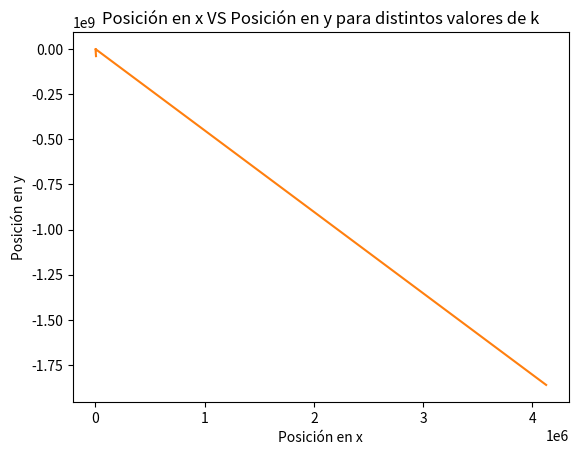

Generate this figure with matplotlib:
#!/usr/bin/env python
# coding: utf-8

# In[52]:


# Inciso b
import numpy as np
import matplotlib.pyplot as plt


def funcion0(g, v, a):
    return ((v**2) / g) * (np.sin(2 * a))

def funcion(t, k, g, V):
    return ((k * V + g) / (g * k)) * (1 - np.exp(-k * t))

def derivada(t, k, g, V):
    return -((k * V + g) / g) * (np.exp(-k * t))

def derivada2(t, k, g, V):
    return ((k**2 * V + g*k) / g) * (np.exp(-k*t)) 

# Declaración de condiciones iniciales
g = 9.81
v = 500
a = (65 * np.pi) / 180
V = v * np.sin(a)

    # Para k=0
funcion0(g, v, a)
T0 = funcion0(g, v, a)
print("Tiempo con k=0: ", funcion0(g, v, a)) # Si sirve

    # Para k= 0.03
t0 = 1
error = 1
k = 0.03

while error > 1e-6:
    T1 = t0 - funcion(t0, k, g, V)/derivada(t0, k, g, V)
    error = abs((derivada2(t0, k, g, V)/2*derivada(t0, k, g, V))*(error**2))
    t0 = T1
        
print("Tiempo con k=0.03: ", T1)

    # Para k= 0.05
t0 = 1
error = 1
k = 0.05

while error > 1e-6:
    T2 = t0 - funcion(t0, k, g, V)/derivada(t0, k, g, V)
    error = abs((derivada2(t0, k, g, V)/2*derivada(t0, k, g, V))*(error**2))
    t0 = T2
        
print("Tiempo con k=0.05: ", T2)

    # Para k=0.075
t0 = 1
error = 1
k = 0.075

while error > 1e-6:
    T3 = t0 - funcion(t0, k, g, V)/derivada(t0, k, g, V)
    error = abs((derivada2(t0, k, g, V)/2*derivada(t0, k, g, V))*(error**2))
    t0 = T3
        
print("Tiempo con k=0.075: ", T3)

    # Para k= 0.09
t0 = 1
error = 1
k = 0.09

while error > 1e-6:
    T4 = t0 - funcion(t0, k, g, V)/derivada(t0, k, g, V)
    error = abs((derivada2(t0, k, g, V)/2*derivada(t0, k, g, V))*(error**2))
    t0 = T4
        
print("Tiempo con k=0.09: ", T4)

    # Para graficar
x = [0, 0.03, 0.05, 0.075, 0.09] #Valores de k
y = [T0, T1, T2, T3, T4] # Valores del tiempo
plt.plot(x, y)
plt.title("Rango vs k")
plt.xlabel("Constante k")
plt.ylabel("Rango")
plt.show()

    # Inciso C: Gráfica de la posición en x,y con diferentes k
x0 = v*np.cos(a)*T0
y0 = v*np.sin(a)*T0 -g*T0**2 /2

print("x para k=0: ", x0)
print("y para k=0: ", y0)

x1 = -(v * np.cos(a) / (0.03))*(np.exp(-(0.03 * T1)) - 1)
y1 = -(g / 0.03)*T1 - (((V * 0.03) + g) / (0.03)**2) * (np.exp(-0.03 * T1) - 1)

print("x para k=0.03: ", x1)
print("y para k=0.03: ", y1)

x2 = -(v * np.cos(a) / (0.05))*(np.exp(-(0.05 * T2)) - 1)
y2 = -(g / 0.05)*T2 - (((V * 0.05) + g) / (0.05)**2) * (np.exp(-0.05 * T2) - 1)

print("x para k=0.05: ", x2)
print("y para k=0.05: ", y2)

x3 = -(v * np.cos(a) / (0.075))*(np.exp(-(0.075 * T3)) - 1)
y3 = -(g / 0.075)*T3 - (((V * 0.075) + g) / (0.075)**2) * (np.exp(-0.075 * T3) - 1)

print("x para k=0.075: ", x3)
print("y para k=0.075: ", y3)

x4 = -(v * np.cos(a) / (0.03))*(np.exp(-(0.03 * T4)) - 1)
y4 = -(g / 0.09)*T4 - (((V * 0.09) + g) / (0.09)**2) * (np.exp(-0.09 * T4) - 1)

print("x para k=0.09: ", x4)
print("y para k=0.09: ", y4)

dx = [x0, x1, x2, x3, x4]
dy = [y0, y1, y2, y3, y4]

plt.plot(dx, dy)
plt.title("Posición en x VS Posición en y para distintos valores de k")
plt.xlabel("Posición en x")
plt.ylabel("Posición en y")
plt.show()

